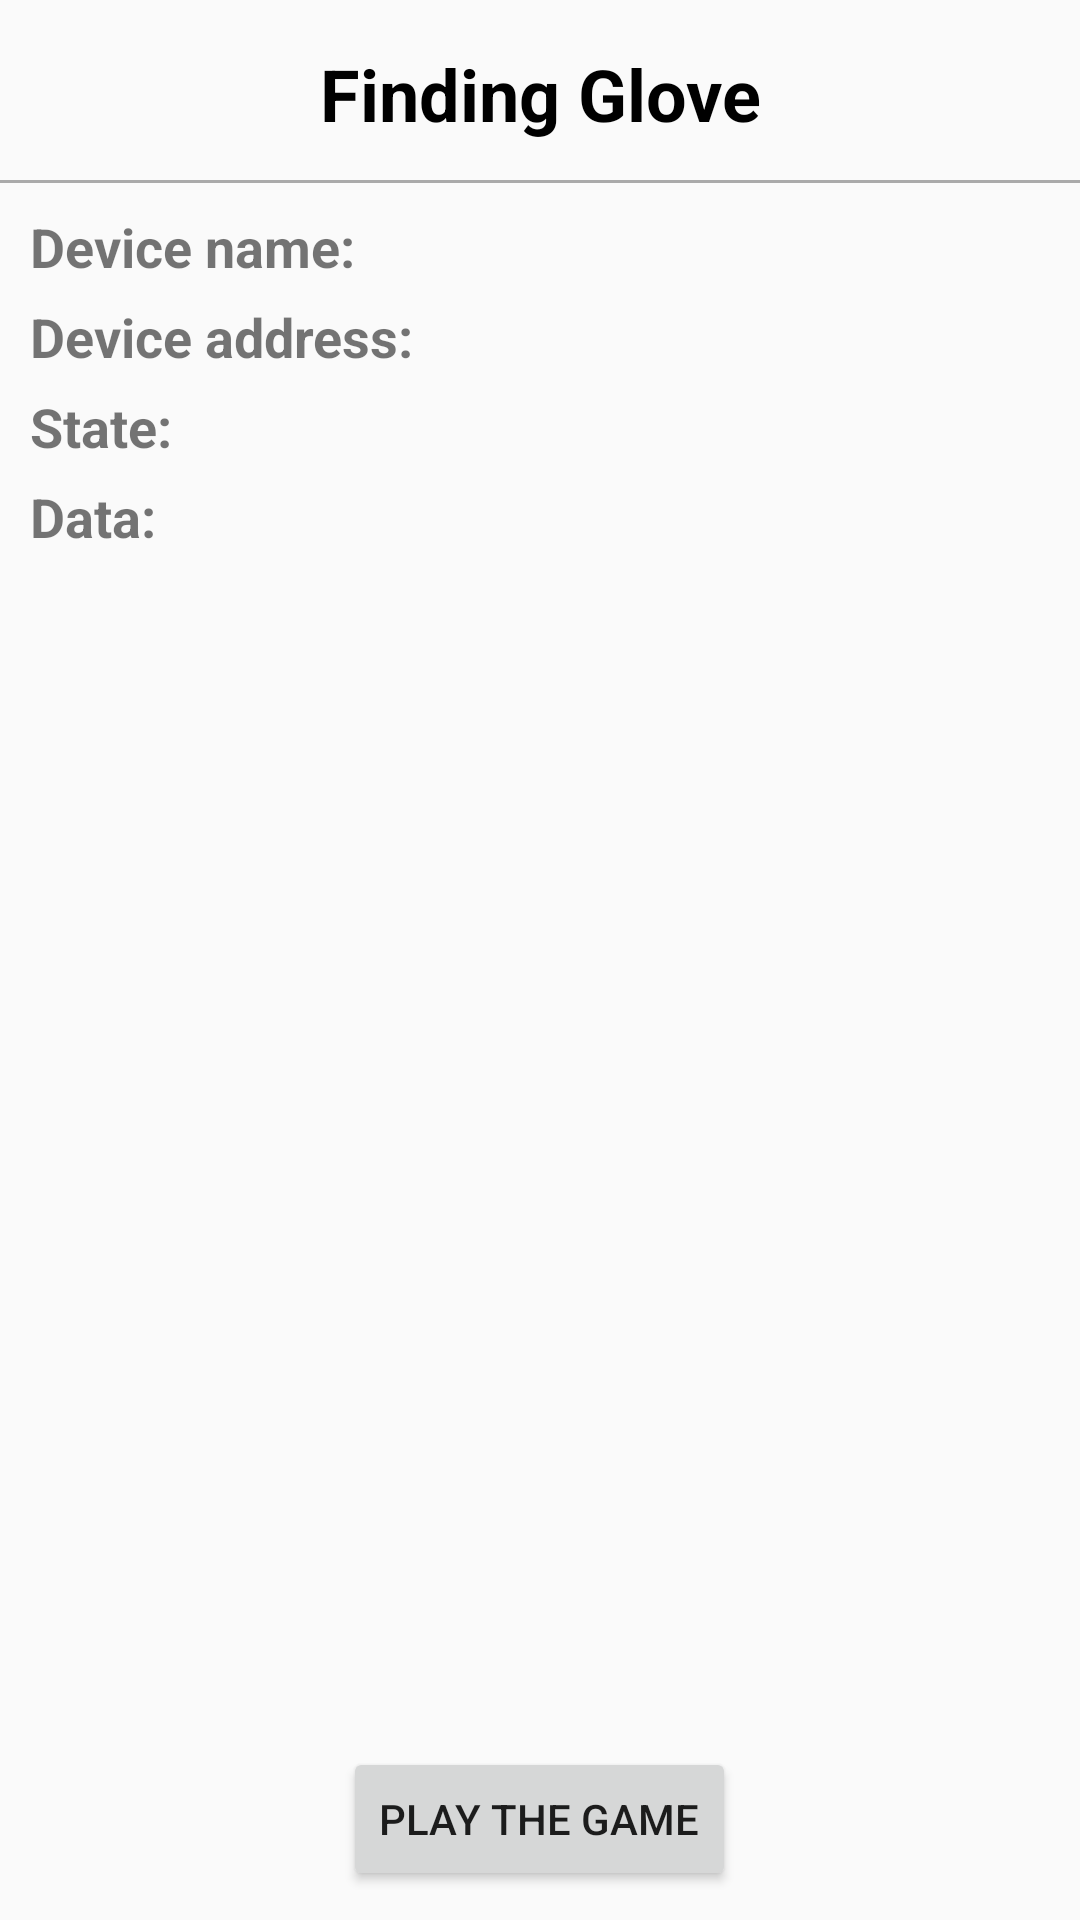

Produce the Android XML layout that renders to this screen, including the resource entries it uses.
<!-- AndroidManifest.xml: application theme AppTheme -->
<!-- res/layout/activity_device_control.xml -->
<?xml version="1.0" encoding="utf-8"?>
<LinearLayout xmlns:android="http://schemas.android.com/apk/res/android"
    xmlns:tools="http://schemas.android.com/tools"
    android:layout_width="match_parent"
    android:layout_height="match_parent"
    android:orientation="vertical"
    android:visibility="visible">

    <RelativeLayout
        android:layout_width="match_parent"
        android:layout_height="match_parent"
        android:layout_weight="0.10"
        android:orientation="horizontal">

        <TextView
            android:layout_width="wrap_content"
            android:layout_height="wrap_content"
            android:layout_alignParentTop="true"
            android:layout_centerHorizontal="true"
            android:layout_marginTop="15dp"
            android:text="Finding Glove"
            android:textAlignment="center"
            android:textSize="24sp"
            android:textStyle="bold"
            android:textColor="@color/black"/>

        <LinearLayout android:orientation="horizontal"
            android:layout_width="match_parent"
            android:layout_height="wrap_content"
            android:layout_marginTop="70dp"
            android:layout_marginLeft="10dp"
            android:layout_marginRight="10dp"
            android:layout_marginBottom="10dp">
            <TextView android:layout_width="wrap_content"
                android:layout_height="wrap_content"
                android:text="@string/label_device_name"
                android:textStyle="bold"
                android:textSize="18sp"/>
            <Space android:layout_width="5dp"
                android:layout_height="wrap_content"/>
            <TextView android:id="@+id/device_name"
                android:layout_width="match_parent"
                android:layout_height="wrap_content"
                android:textSize="18sp"/>
        </LinearLayout>

        <LinearLayout android:orientation="horizontal"
            android:layout_width="match_parent"
            android:layout_height="wrap_content"
            android:layout_marginTop="100dp"
            android:layout_marginLeft="10dp"
            android:layout_marginRight="10dp"
            android:layout_marginBottom="10dp">
            <TextView android:layout_width="wrap_content"
                android:layout_height="wrap_content"
                android:text="@string/label_device_address"
                android:textStyle="bold"
                android:textSize="18sp"/>
            <Space android:layout_width="5dp"
                android:layout_height="wrap_content"/>
            <TextView android:id="@+id/device_address"
                android:layout_width="match_parent"
                android:layout_height="wrap_content"
                android:textSize="18sp"/>
        </LinearLayout>

        <LinearLayout android:orientation="horizontal"
            android:layout_width="match_parent"
            android:layout_height="wrap_content"
            android:layout_marginTop="130dp"
            android:layout_marginLeft="10dp"
            android:layout_marginRight="10dp"
            android:layout_marginBottom="10dp">
            <TextView android:layout_width="wrap_content"
                android:layout_height="wrap_content"
                android:text="@string/label_state"
                android:textStyle="bold"
                android:textSize="18sp"/>
            <Space android:layout_width="5dp"
                android:layout_height="wrap_content"/>
            <TextView android:id="@+id/connection_state"
                android:layout_width="match_parent"
                android:layout_height="wrap_content"
                android:textSize="18sp"/>
        </LinearLayout>

        <LinearLayout android:orientation="horizontal"
            android:layout_width="match_parent"
            android:layout_height="wrap_content"
            android:layout_marginTop="160dp"
            android:layout_marginLeft="10dp"
            android:layout_marginRight="10dp"
            android:layout_marginBottom="10dp">
            <TextView android:layout_width="wrap_content"
                android:layout_height="wrap_content"
                android:text="@string/label_data"
                android:textStyle="bold"
                android:textSize="18sp"/>
            <Space android:layout_width="5dp"
                android:layout_height="wrap_content"/>
            <TextView android:id="@+id/data_value"
                android:layout_width="match_parent"
                android:layout_height="wrap_content"
                android:textSize="18sp"/>
        </LinearLayout>

        <LinearLayout
            android:layout_width="match_parent"
            android:layout_height="wrap_content"
            android:layout_marginTop="190dp"
            android:layout_marginLeft="10dp"
            android:layout_marginRight="10dp"
            android:layout_marginBottom="10dp">
            <ExpandableListView
                android:id="@+id/gatt_services_list"
                android:layout_width="match_parent"
                android:layout_height="wrap_content" />
        </LinearLayout>

        <View
            android:id="@+id/divider"
            android:layout_width="wrap_content"
            android:layout_height="1dp"
            android:background="@android:color/darker_gray"
            android:layout_alignParentStart="true"
            android:layout_alignParentTop="true"
            android:layout_marginTop="60dp" />
    </RelativeLayout>


    <RelativeLayout
        android:layout_width="match_parent"
        android:layout_height="match_parent"
        android:layout_weight="0.85"
        android:orientation="horizontal">

        <Button
            android:id="@+id/playGameButton"
            android:layout_width="wrap_content"
            android:layout_height="wrap_content"
            android:layout_centerHorizontal="true"
            android:layout_centerVertical="true"
            android:text="Play the Game" />
    </RelativeLayout>

</LinearLayout>
<!-- resources referenced by this layout -->
<resources>
  <color name="black">#000</color>
  <string name="label_data">Data:</string>
  <string name="label_device_address">Device address:</string>
  <string name="label_device_name">Device name:</string>
  <string name="label_state">State:</string>
  <style name="AppTheme" parent="Theme.AppCompat.Light.NoActionBar">
          
          <item name="colorPrimary">@color/colorPrimary</item>
          <item name="colorPrimaryDark">@color/colorPrimaryDark</item>
          <item name="colorAccent">@color/colorAccent</item>
      </style>
  <color name="colorPrimary">#008577</color>
  <color name="colorPrimaryDark">#00574B</color>
  <color name="colorAccent">#d81b60</color>
</resources>
